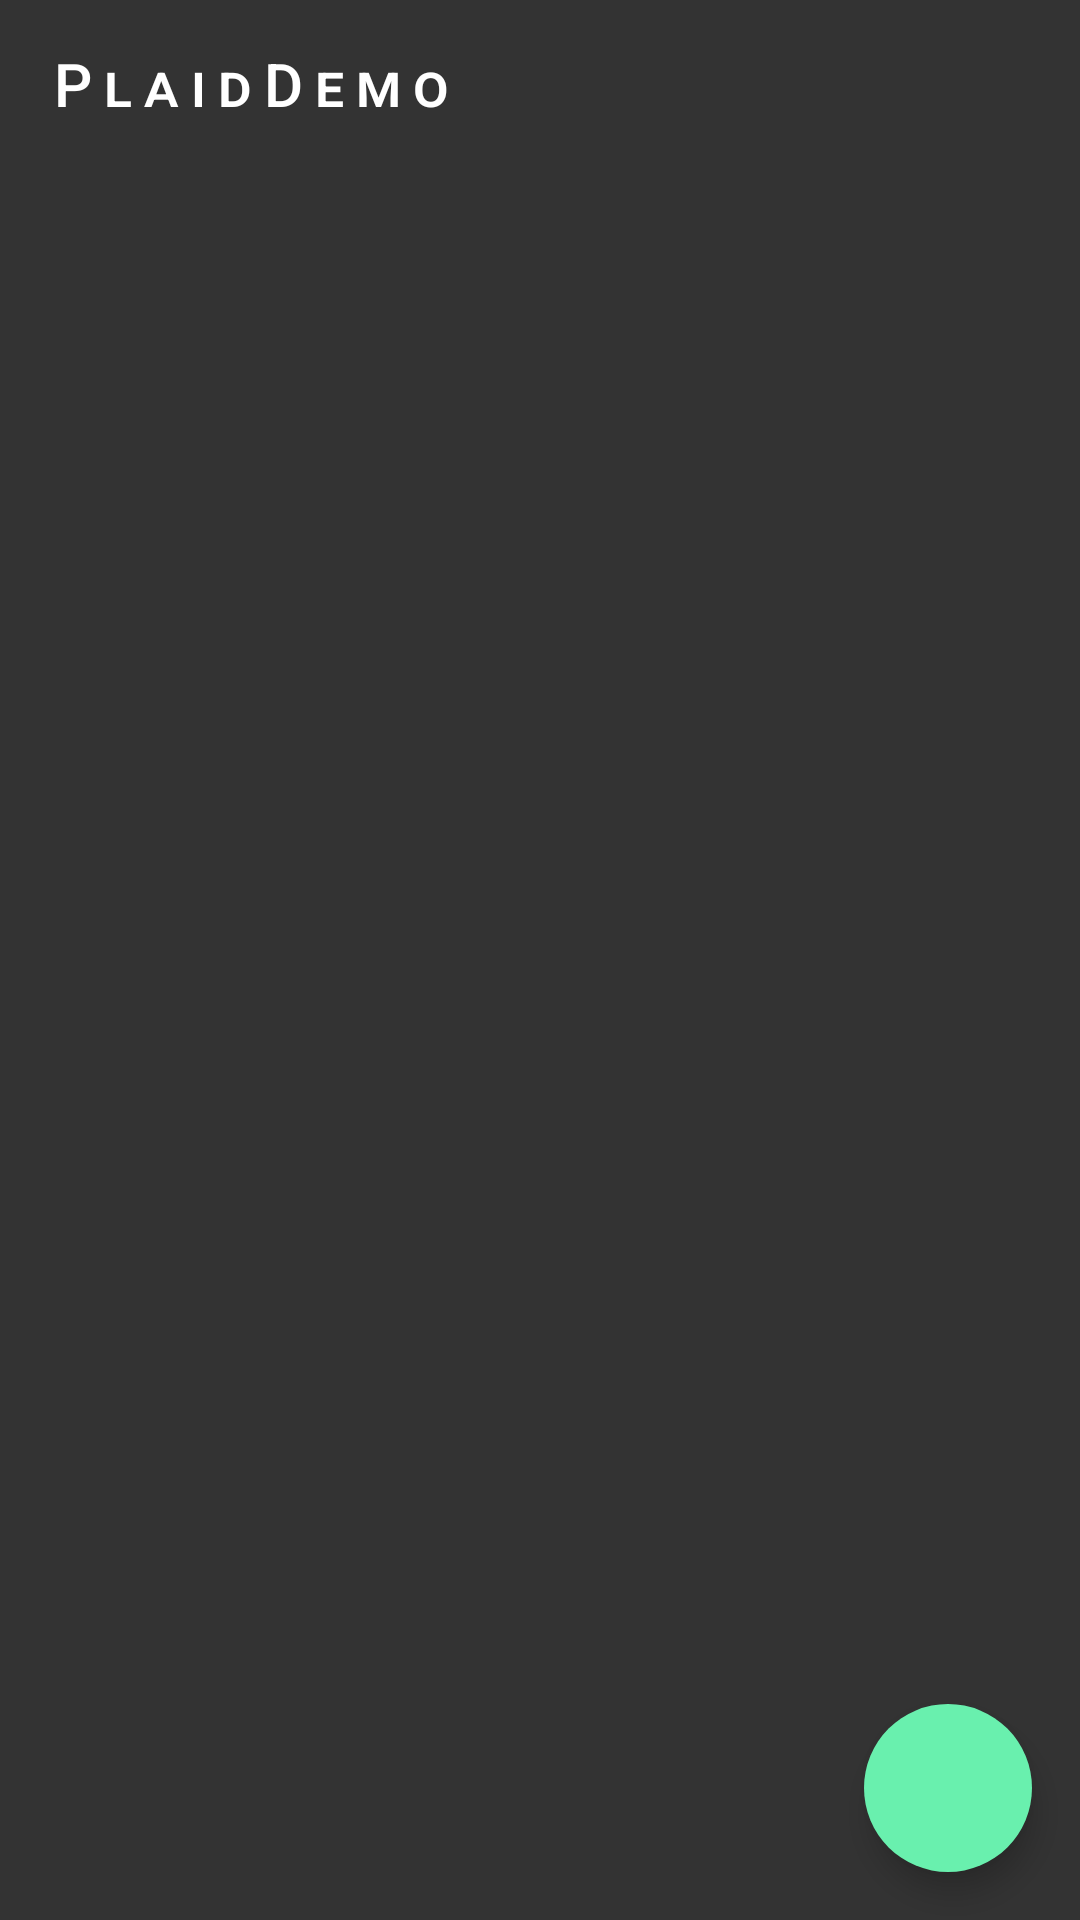

Layout XML and referenced resources for this Android screen:
<!-- AndroidManifest.xml: activity theme Plaid.Home -->
<!-- res/layout/activity_home.xml -->
<?xml version="1.0" encoding="utf-8"?>
<android.support.v4.widget.DrawerLayout
    xmlns:android="http://schemas.android.com/apk/res/android"
    xmlns:app="http://schemas.android.com/apk/res-auto"
    xmlns:tools="http://schemas.android.com/tools"
    android:id="@+id/drawer"
    android:layout_width="match_parent"
    android:layout_height="match_parent"
    android:clipToPadding="false"
    tools:context="loveq.rc.plaiddemo.HomeActivity">

    <FrameLayout
        android:layout_width="match_parent"
        android:layout_height="match_parent">
        
        <View
            android:id="@+id/status_bar_background"
            android:layout_width="match_parent"
            android:layout_height="0dp"
            android:background="@color/status_bar_back"/>

        <android.support.v7.widget.RecyclerView
            android:id="@+id/grid"
            android:layout_width="match_parent"
            android:layout_height="match_parent"
            android:clipToPadding="false"
            android:elevation="1dp"
            android:scrollbarStyle="outsideOverlay"
            android:scrollbars="vertical"/>

        <Toolbar
            android:id="@+id/toolbar"
            style="@style/Widget.Plaid.HomeToolbar"
            android:layout_width="match_parent"
            android:layout_height="?android:actionBarSize"
            android:elevation="1dp"
            android:outlineProvider="none"
            android:title="@string/app_name"/>

        <ProgressBar
            android:id="@android:id/empty"
            android:layout_width="wrap_content"
            android:layout_height="wrap_content"
            android:layout_gravity="center"
            android:indeterminate="true"
            android:indeterminateTint="?android:colorAccent"
            android:indeterminateTintMode="src_in"/>

        <ViewStub
            android:id="@+id/stub_no_filters"
            android:layout_width="wrap_content"
            android:layout_height="wrap_content"
            android:layout_gravity="center"
            android:layout_margin="@dimen/spacing_huge"
            android:layout="@layout/no_filters"
            />

        <ViewStub
            android:id="@+id/stub_no_connection"
            android:layout_width="wrap_content"
            android:layout_height="wrap_content"
            android:layout_gravity="center"
            android:layout="@layout/no_connection"/>

        <ImageButton
            android:id="@+id/fab"
            android:layout_width="@dimen/fab_size"
            android:layout_height="@dimen/fab_size"
            android:layout_gravity="bottom|end"
            android:layout_marginBottom="@dimen/padding_normal"
            android:layout_marginEnd="@dimen/padding_normal"
            android:background="@drawable/fab"
            android:elevation="@dimen/z_fab"
            android:src="@drawable/ic_add_dark"
            android:stateListAnimator="@animator/raise"/>

        <ViewStub
            android:id="@+id/stub_posting_progress"
            android:layout_width="wrap_content"
            android:layout_height="wrap_content"
            android:layout_gravity="bottom|end"
            android:layout_marginBottom="@dimen/padding_normal"
            android:layout_marginEnd="@dimen/padding_normal"
            android:layout="@layout/posting_progress"/>
    </FrameLayout>
    <android.support.v7.widget.RecyclerView
        android:id="@+id/filters"
        android:layout_width="match_parent"
        android:layout_height="match_parent"
        android:layout_gravity="end"
        android:paddingTop="@dimen/spacing_normal"
        android:paddingBottom="@dimen/spacing_normal"
        android:elevation="@dimen/z_drawer"
        android:background="@color/background_dark"
        android:clipToPadding="false"
        android:scrollbars="vertical"
        android:scrollbarStyle="outsideOverlay"
        app:layoutManager="android.support.v7.widget.LinearLayoutManager"
         />
</android.support.v4.widget.DrawerLayout>
<!-- res/layout/no_filters.xml (included above) -->
<?xml version="1.0" encoding="utf-8"?>
<loveq.rc.plaiddemo.ui.widget.BaselineGridTextView
    xmlns:android="http://schemas.android.com/apk/res/android"
    android:id="@+id/no_filters"
    android:layout_width="match_parent"
    android:layout_height="wrap_content"
    android:padding="@dimen/padding_normal"
    android:paddingTop="@dimen/padding_normal"
    android:textAlignment="center"
    android:textAppearance="@style/TextAppearance.EmptyText"
    android:elevation="1dp"
    android:background="?android:selectableItemBackground" />
<!-- res/layout/posting_progress.xml (included above) -->
<?xml version="1.0" encoding="utf-8"?>
<ImageButton
    xmlns:android="http://schemas.android.com/apk/res/android"
    xmlns:tools="http://schemas.android.com/tools"
    android:id="@+id/fab_posting"
    android:layout_width="@dimen/fab_size"
    android:layout_height="@dimen/fab_size"
    android:background="@drawable/fab"
    android:clickable="true"
    android:elevation="@dimen/z_fab"
    android:outlineProvider="none"
    android:src="@drawable/avd_uploading"
    tools:showIn="@layout/activity_home" />
<!-- resources referenced by this layout -->
<resources>
  <color name="background_dark">#ff333333</color>
  <color name="status_bar_back">#f0f</color>
  <dimen name="fab_size">56dp</dimen>
  <dimen name="padding_normal">16dp</dimen>
  <dimen name="spacing_huge">64dp</dimen>
  <dimen name="spacing_normal">8dp</dimen>
  <dimen name="z_drawer">16dp</dimen>
  <dimen name="z_fab">6dp</dimen>
  <!-- drawable avd_uploading (drawable) -->
  <?xml version="1.0" encoding="utf-8"?>
  <animated-vector
      xmlns:android="http://schemas.android.com/apk/res/android"
      android:drawable="@drawable/ic_uploading">
  
      <target
          android:name="upload_arrow_fill_clip"
          android:animation="@animator/upload_arrow_fill" />
  
      <target
          android:name="progress_bar"
          android:animation="@animator/upload_progress" />
  
      <target
          android:name="progress_spinner"
          android:animation="@animator/upload_progress_rotation" />
  
  </animated-vector>
  <!-- drawable fab (drawable) -->
  <?xml version="1.0" encoding="utf-8"?>
  <ripple xmlns:android="http://schemas.android.com/apk/res/android"
      android:color="@color/ripple_dark">
      <item>
          <shape
              android:shape="oval">
              <solid android:color="?android:colorAccent" />
          </shape>
      </item>
  </ripple>
  <string name="app_name">PlaidDemo</string>
  <style name="TextAppearance.EmptyText" parent="@style/TextAppearance.DialogContent">
          <item name="android:textColor">@color/text_primary_light</item>
          <item name="lineHeightHint">24sp</item>
      </style>
  <style name="Widget.Plaid.HomeToolbar" parent="Widget.Plaid.Toolbar.SmallCapsTitle">
          <item name="android:background">@null</item>
          <item name="android:elevation">0dp</item>
          <item name="android:theme">@android:style/ThemeOverlay.Material.Dark</item>
      </style>
  <style name="Plaid.Home">
          
          
          <item name="android:windowDrawsSystemBarBackgrounds">true</item>
          <item name="android:statusBarColor">@color/immersive_bars</item>
          <item name="android:navigationBarColor">@color/immersive_bars</item>
          
          <item name="android:windowActionBarOverlay">true</item>
          
          <item name="android:windowActionModeOverlay">true</item>
          
          <item name="android:windowContentOverlay">@null</item>
          <item name="android:windowBackground">@color/background_dark</item>
          <item name="android:windowEnterTransition">@transition/home_enter</item>
          <item name="shotLoadingPlaceholderColors">@array/loading_placeholders_dark</item>
          <item name="initialBadgeColor">@color/gif_badge_dark_image</item>
  
      </style>
  <color name="ripple_dark">@color/mid_grey</color>
  <style name="TextAppearance.DialogContent" parent="@android:style/TextAppearance.Material.Subhead">
          <item name="android:textColor">@color/text_secondary_dark</item>
          <item name="android:fontFamily">sans-serif-medium</item>
          <item name="android:letterSpacing">0.01</item>
          <item name="lineHeightHint">24sp</item>
      </style>
  <color name="text_primary_light">#ffffffff</color>
  <style name="Widget.Plaid.Toolbar.SmallCapsTitle">
          <item name="android:titleTextAppearance">@style/TextAppearance.ToolbarTitleSmallCaps</item>
      </style>
  <color name="immersive_bars">#99000000</color>
  <color name="gif_badge_dark_image">#b3ffffff</color>
  <color name="mid_grey">#40808080</color>
  <color name="text_secondary_dark">#8a000000</color>
  <style name="TextAppearance.ToolbarTitleSmallCaps" parent="@android:style/TextAppearance.Material.Widget.ActionBar.Title">
          <item name="android:textColor">@color/text_primary_light</item>
          <item name="android:fontFeatureSettings">smcp</item>
          
          <item name="android:letterSpacing">0.2</item>
      </style>
</resources>
